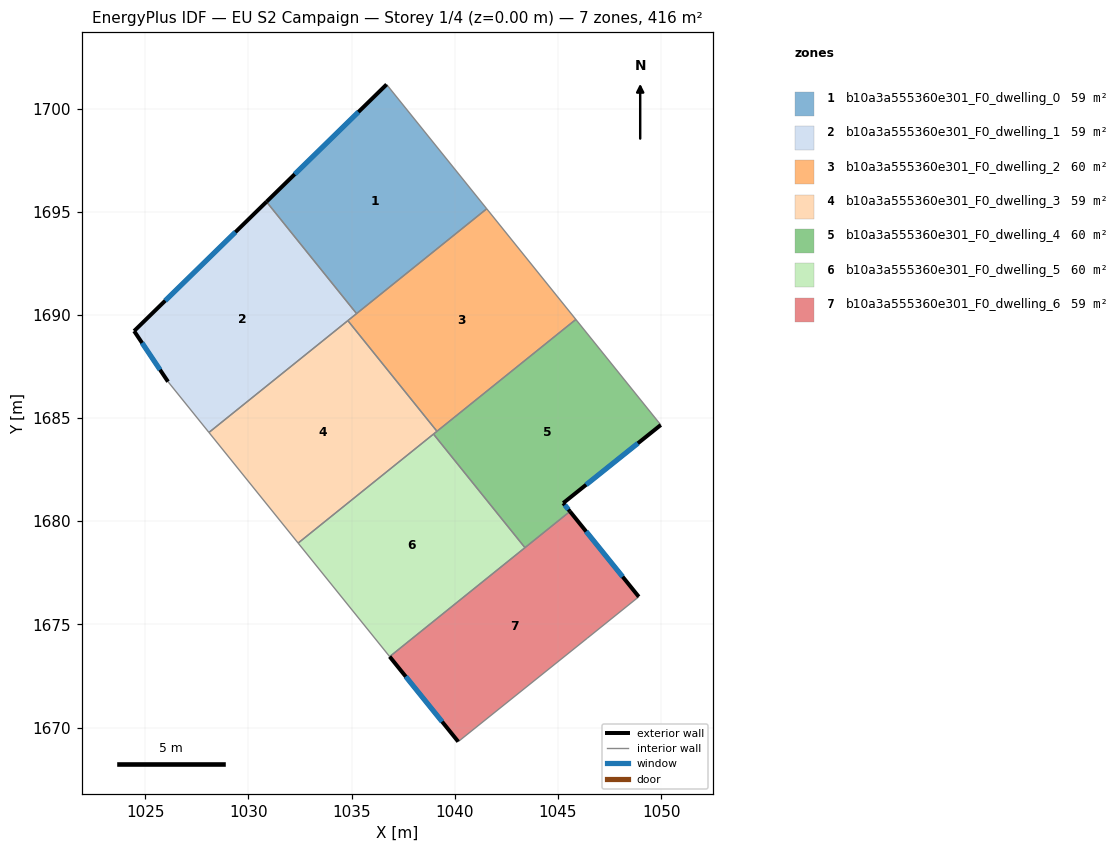
=== STOREY PLAN SPEC (per zone: floor XY polygon, exterior-wall plan segments, windows/doors) ===
zone 1: b10a3a555360e301_F0_dwelling_0  (59.5 m²)
  floor: (1036.70, 1701.17) (1041.55, 1695.14) (1035.24, 1690.06) (1030.88, 1695.48)
  exterior wall: (1036.70, 1701.17) – (1030.88, 1695.48)  [8.1 m]
    window: (1035.33, 1699.83) – (1032.24, 1696.82)  [6.9 m²]
  interior walls: 3
zone 2: b10a3a555360e301_F0_dwelling_1  (59.5 m²)
  floor: (1030.88, 1695.48) (1035.24, 1690.06) (1028.09, 1684.30) (1026.10, 1686.76) (1024.46, 1689.22)
  exterior wall: (1030.88, 1695.48) – (1024.46, 1689.22)  [9.0 m]
    window: (1029.37, 1694.01) – (1025.97, 1690.69)  [7.6 m²]
  exterior wall: (1024.46, 1689.22) – (1026.10, 1686.76)  [3.0 m]
    window: (1024.85, 1688.64) – (1025.72, 1687.34)  [2.5 m²]
  interior walls: 4
zone 3: b10a3a555360e301_F0_dwelling_2  (59.5 m²)
  floor: (1041.55, 1695.14) (1045.87, 1689.78) (1039.14, 1684.36) (1034.82, 1689.72)
  interior walls: 5
zone 4: b10a3a555360e301_F0_dwelling_3  (59.5 m²)
  floor: (1034.82, 1689.72) (1039.14, 1684.36) (1032.41, 1678.94) (1028.09, 1684.30)
  interior walls: 5
zone 5: b10a3a555360e301_F0_dwelling_4  (59.5 m²)
  floor: (1045.87, 1689.78) (1049.98, 1684.67) (1045.25, 1680.88) (1045.58, 1680.47) (1043.40, 1678.72) (1038.97, 1684.22)
  exterior wall: (1045.25, 1680.88) – (1049.98, 1684.67)  [6.1 m]
    window: (1046.36, 1681.77) – (1048.87, 1683.78)  [5.1 m²]
  exterior wall: (1045.58, 1680.47) – (1045.25, 1680.88)  [0.5 m]
    window: (1045.50, 1680.57) – (1045.33, 1680.78)  [0.4 m²]
  interior walls: 5
zone 6: b10a3a555360e301_F0_dwelling_5  (59.5 m²)
  floor: (1038.97, 1684.22) (1043.40, 1678.72) (1036.84, 1673.44) (1032.41, 1678.94)
  interior walls: 4
zone 7: b10a3a555360e301_F0_dwelling_6  (59.5 m²)
  floor: (1045.58, 1680.47) (1048.92, 1676.34) (1046.41, 1674.32) (1040.16, 1669.32) (1036.84, 1673.44)
  exterior wall: (1036.84, 1673.44) – (1040.16, 1669.32)  [5.3 m]
    window: (1037.62, 1672.47) – (1039.39, 1670.29)  [4.5 m²]
  exterior wall: (1048.92, 1676.34) – (1045.58, 1680.47)  [5.3 m]
    window: (1048.13, 1677.31) – (1046.36, 1679.50)  [4.5 m²]
  interior walls: 4

=== DERIVED (storey summary) ===
Building: EU S2 Campaign
Storey: 1 of 4  (floor level z = 0.00 m)
Storey gross floor area: 416.5 m²
Zones on this storey: 7
  - b10a3a555360e301_F0_dwelling_0: floor 59.5 m²; exterior wall 8.1 m (24.4 m²); 1 window(s) 6.9 m²; WWR 28.1%
  - b10a3a555360e301_F0_dwelling_1: floor 59.5 m²; exterior wall 11.9 m (35.8 m²); 2 window(s) 10.1 m²; WWR 28.1%
  - b10a3a555360e301_F0_dwelling_2: floor 59.5 m²
  - b10a3a555360e301_F0_dwelling_3: floor 59.5 m²
  - b10a3a555360e301_F0_dwelling_4: floor 59.5 m²; exterior wall 6.6 m (19.7 m²); 2 window(s) 5.6 m²; WWR 28.1%
  - b10a3a555360e301_F0_dwelling_5: floor 59.5 m²
  - b10a3a555360e301_F0_dwelling_6: floor 59.5 m²; exterior wall 10.6 m (31.8 m²); 2 window(s) 8.9 m²; WWR 28.1%
Zone adjacency (shared interzone walls):
  - b10a3a555360e301_F0_dwelling_0 ↔ b10a3a555360e301_F0_dwelling_1
  - b10a3a555360e301_F0_dwelling_0 ↔ b10a3a555360e301_F0_dwelling_2
  - b10a3a555360e301_F0_dwelling_1 ↔ b10a3a555360e301_F0_dwelling_2
  - b10a3a555360e301_F0_dwelling_1 ↔ b10a3a555360e301_F0_dwelling_3
  - b10a3a555360e301_F0_dwelling_2 ↔ b10a3a555360e301_F0_dwelling_3
  - b10a3a555360e301_F0_dwelling_2 ↔ b10a3a555360e301_F0_dwelling_4
  - b10a3a555360e301_F0_dwelling_3 ↔ b10a3a555360e301_F0_dwelling_4
  - b10a3a555360e301_F0_dwelling_3 ↔ b10a3a555360e301_F0_dwelling_5
  - b10a3a555360e301_F0_dwelling_4 ↔ b10a3a555360e301_F0_dwelling_5
  - b10a3a555360e301_F0_dwelling_4 ↔ b10a3a555360e301_F0_dwelling_6
  - b10a3a555360e301_F0_dwelling_5 ↔ b10a3a555360e301_F0_dwelling_6